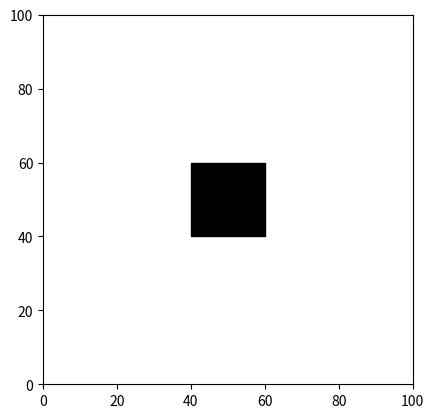

The matplotlib source for this figure:
import matplotlib.pyplot as plt
import random

w = 10 # random.randrange(10, 40)
N = 100
def isStateValid(state):
    x = state.getX()
    y = state.getY()
    if N/2+w+1 >= x >= N/2-w-1 and N/2+w+1 >= y >= N/2-w-1:
        return False
    else:
        return True

def isStateValid2(state):
    x = state[0]
    y = state[1]
    if N/2+w+1 >= x >= N/2-w-1 and N/2+w+1 >= y >= N/2-w-1:
        return False
    else:
        return True

def paint_obs(LowB, HighB):
    plt.axis([LowB, HighB, LowB, HighB])
    rec1 = plt.Rectangle([N/2-w, N/2-w], 2*w, 2*w, color='k')
    plt.gcf().gca().add_artist(rec1)


if __name__ == '__main__':
    paint_obs(0, 100)
    plt.gca().set_aspect('equal', adjustable='box')
    plt.show()
